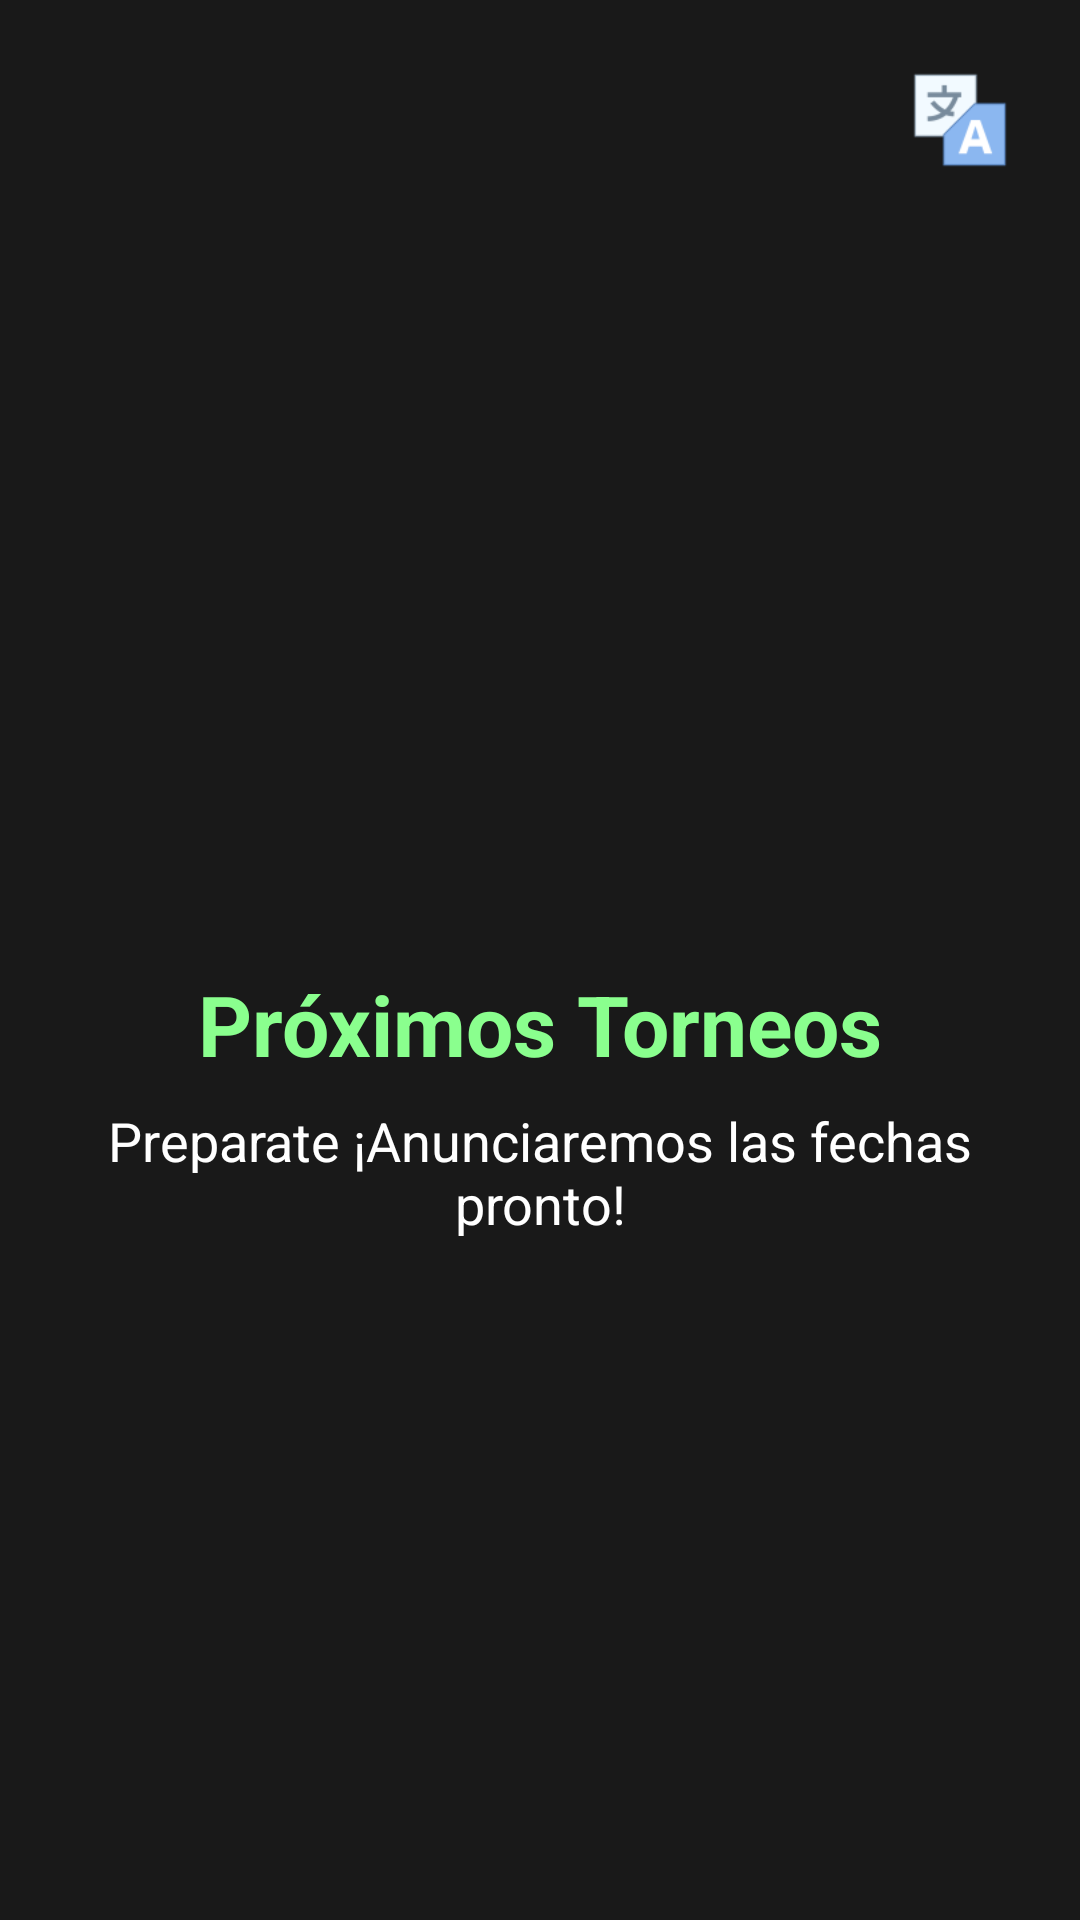

Write the Android layout XML for this screen, with the resource values it uses.
<!-- AndroidManifest.xml: application theme Theme.TiendaRegalos -->
<!-- res/layout/activity_torneos.xml -->
<?xml version="1.0" encoding="utf-8"?>
<RelativeLayout
    xmlns:android="http://schemas.android.com/apk/res/android"
    xmlns:app="http://schemas.android.com/apk/res-auto"
    xmlns:tools="http://schemas.android.com/tools"
    android:id="@+id/main"
    android:layout_width="match_parent"
    android:layout_height="match_parent"
    android:background="#191919"
    android:padding="16dp"
    tools:context=".Torneos">

    
    <ImageButton
        android:id="@+id/btn_regresar_torneos"
        android:layout_width="48dp"
        android:layout_height="48dp"
        android:layout_alignParentStart="true"
        android:layout_alignParentTop="true"
        android:background="?attr/selectableItemBackgroundBorderless"
        android:contentDescription="Regresar al menú principal"
        android:src="@drawable/icon_04"
        app:tint="@android:color/white" />

    
    <LinearLayout
        android:layout_width="wrap_content"
        android:layout_height="wrap_content"
        android:layout_centerInParent="true"
        android:gravity="center"
        android:orientation="vertical">

        
        <ImageView
            android:layout_width="80dp"
            android:layout_height="80dp"
            android:src="@drawable/trophy_winner_cup_icon_231645"
            android:layout_marginBottom="16dp"
            app:tint="#FFD700" />

        
        <TextView
            android:layout_width="wrap_content"
            android:layout_height="wrap_content"
            android:text="@string/torneos_title"
            android:textColor="#8AFF8E"
            android:textSize="28sp"
            android:textStyle="bold" />

        
        <TextView
            android:layout_width="wrap_content"
            android:layout_height="wrap_content"
            android:layout_marginTop="8dp"
            android:text="Preparate ¡Anunciaremos las fechas pronto!"
            android:textColor="@android:color/white"
            android:textSize="18sp"
            android:gravity="center" />
    </LinearLayout>

    
    <ImageButton
        android:id="@+id/btnChangeLanguag"
        android:layout_width="48dp"
        android:layout_height="48dp"
        android:layout_alignParentTop="true"
        android:layout_alignParentEnd="true"
        android:background="?attr/selectableItemBackgroundBorderless"
        android:contentDescription="Change Language"
        android:padding="8dp"
        android:scaleType="fitCenter"
        android:src="@drawable/translation"
 />

</RelativeLayout>
<!-- resources referenced by this layout -->
<resources>
  <!-- drawable translation: png bitmap (drawable, 2047 bytes) -->
  <string name="torneos_title">Próximos Torneos</string>
  <style name="Theme.TiendaRegalos" parent="Base.Theme.TiendaRegalos" />
  <style name="Base.Theme.TiendaRegalos" parent="Theme.Material3.DayNight.NoActionBar">
  
          
  
          
          <item name="android:windowActivityTransitions">true</item>
  
      </style>
</resources>
